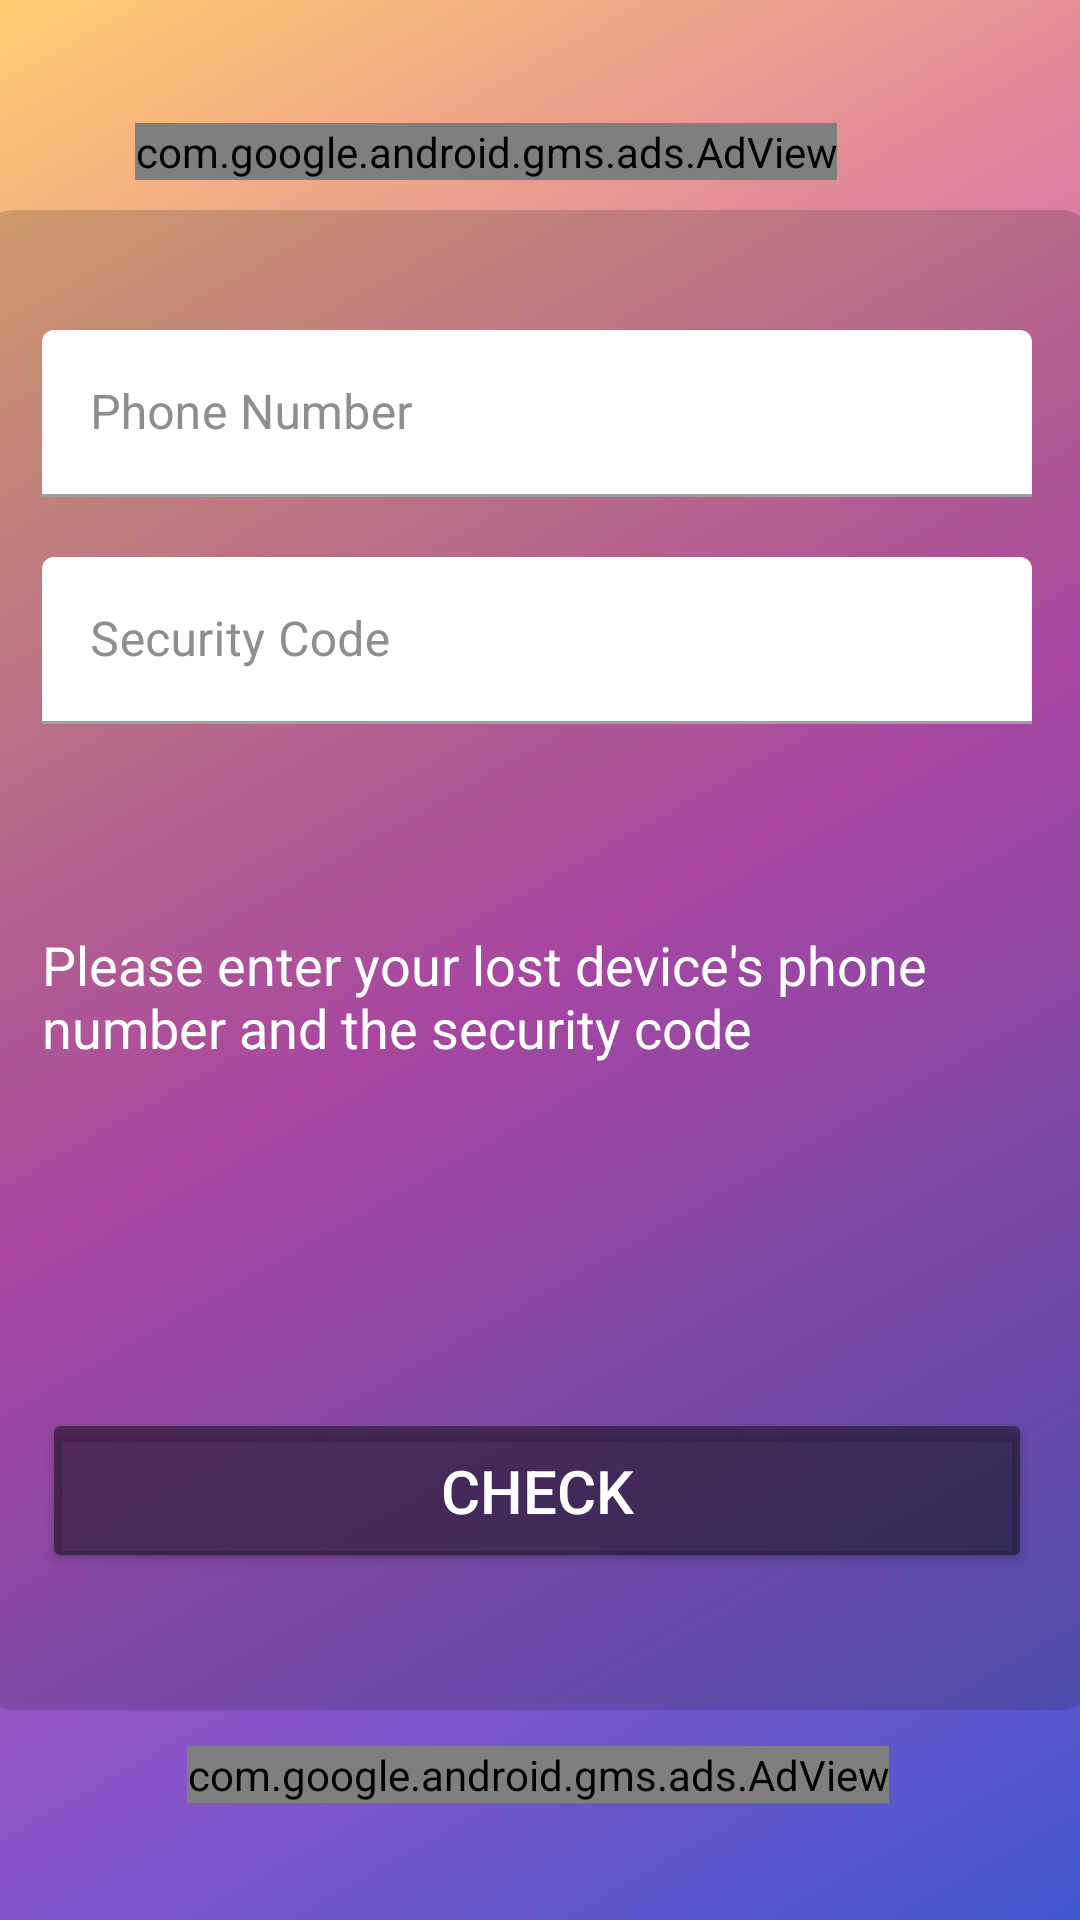

Write the Android layout XML for this screen, with the resource values it uses.
<!-- AndroidManifest.xml: application theme Base.Theme.PhoneFinder -->
<!-- res/layout/fragment_find.xml -->
<?xml version="1.0" encoding="utf-8"?>
<FrameLayout xmlns:android="http://schemas.android.com/apk/res/android"
    xmlns:app="http://schemas.android.com/apk/res-auto"
    xmlns:tools="http://schemas.android.com/tools"
    android:layout_width="match_parent"
    android:layout_height="match_parent"
    android:background="@drawable/gradient_bg"
    tools:context=".Find">

    <androidx.constraintlayout.widget.ConstraintLayout
        android:layout_width="match_parent"
        android:layout_height="match_parent">

        <com.google.android.gms.ads.AdView
            android:id="@+id/adView2"
            android:layout_width="wrap_content"
            android:layout_height="wrap_content"
            android:layout_marginStart="45dp"
            android:layout_marginEnd="46dp"
            android:layout_marginBottom="10dp"
            app:adSize="BANNER"
            app:adUnitId="ca-app-pub-3940256099942544/9214589741"
            app:layout_constraintBottom_toTopOf="@+id/cardView2"
            app:layout_constraintEnd_toEndOf="parent"
            app:layout_constraintHorizontal_bias="0.0"
            app:layout_constraintStart_toStartOf="parent" />

        <androidx.cardview.widget.CardView
            android:id="@+id/cardView2"

            android:layout_width="370dp"
            android:layout_height="500dp"
            android:layout_marginStart="32dp"
            android:layout_marginEnd="32dp"
            app:cardBackgroundColor="@color/CardBg"
            app:cardCornerRadius="10dp"
            app:cardElevation="0dp"
            app:layout_constraintBottom_toBottomOf="parent"
            app:layout_constraintEnd_toEndOf="parent"
            app:layout_constraintHorizontal_bias="0.521"
            app:layout_constraintStart_toStartOf="parent"
            app:layout_constraintTop_toTopOf="parent">

            <androidx.constraintlayout.widget.ConstraintLayout
                android:layout_width="match_parent"
                android:layout_height="match_parent">

                <com.google.android.material.textfield.TextInputLayout
                    android:id="@+id/textInputLayout"
                    style="@style/Widget.MaterialComponents.TextInputLayout.FilledBox"
                    android:layout_width="match_parent"
                    android:layout_height="wrap_content"
                    android:layout_marginStart="20dp"
                    android:layout_marginTop="40dp"
                    android:layout_marginEnd="20dp"
                    android:hint="Phone Number"
                    android:textColorHint="@color/lightGray"

                    app:boxBackgroundColor="@color/white"
                    app:layout_constraintEnd_toEndOf="parent"
                    app:layout_constraintStart_toStartOf="parent"
                    app:layout_constraintTop_toTopOf="parent"
                    app:startIconDrawable="@drawable/icon_phone"
                    app:startIconTint="@color/DarkGray">

                    <com.google.android.material.textfield.TextInputEditText
                        android:id="@+id/TFphoneNumber"
                        android:layout_width="match_parent"
                        android:layout_height="wrap_content"
                        android:inputType="phone"
                        android:textColor="@color/DarkGray" />
                </com.google.android.material.textfield.TextInputLayout>

                <com.google.android.material.textfield.TextInputLayout
                    android:id="@+id/textInputLayout2"
                    style="@style/Widget.MaterialComponents.TextInputLayout.FilledBox"
                    android:layout_width="match_parent"
                    android:layout_height="wrap_content"
                    android:layout_marginStart="20dp"
                    android:layout_marginTop="20dp"
                    android:layout_marginEnd="20dp"
                    android:hint="Security Code"
                    android:textColorHint="@color/lightGray"
                    app:boxBackgroundColor="@color/white"

                    app:layout_constraintEnd_toEndOf="parent"
                    app:layout_constraintStart_toStartOf="parent"
                    app:layout_constraintTop_toBottomOf="@+id/textInputLayout"
                    app:startIconDrawable="@drawable/baseline_key_24"
                    app:startIconTint="@color/DarkGray">

                    <com.google.android.material.textfield.TextInputEditText
                        android:id="@+id/TFsecurityCode"
                        android:layout_width="match_parent"
                        android:layout_height="match_parent"
                        android:inputType="numberPassword"
                        android:maxLength="4"
                        android:textColor="@color/DarkGray" />
                </com.google.android.material.textfield.TextInputLayout>

                <Button
                    android:id="@+id/btnCheck"
                    android:layout_width="match_parent"
                    android:layout_height="55dp"
                    android:layout_marginStart="20dp"
                    android:layout_marginTop="228dp"
                    android:layout_marginEnd="20dp"
                    android:text="CHECK"
                    android:textColor="@color/white"
                    android:textSize="20dp"
                    app:backgroundTint="@color/btnBackground"

                    app:layout_constraintEnd_toEndOf="parent"
                    app:layout_constraintHorizontal_bias="1.0"
                    app:layout_constraintStart_toStartOf="parent"
                    app:layout_constraintTop_toBottomOf="@+id/textInputLayout2" />

                <TextView
                    android:id="@+id/tvDescription"
                    android:layout_width="match_parent"
                    android:layout_height="wrap_content"
                    android:layout_marginStart="20dp"
                    android:layout_marginTop="68dp"
                    android:layout_marginEnd="20dp"
                    android:text="Please enter your lost device's phone number and the security code"
                    android:textColor="@color/white"
                    android:textSize="18dp"
                    app:layout_constraintEnd_toEndOf="parent"
                    app:layout_constraintStart_toStartOf="parent"
                    app:layout_constraintTop_toBottomOf="@+id/textInputLayout2" />

            </androidx.constraintlayout.widget.ConstraintLayout>

        </androidx.cardview.widget.CardView>

        <com.google.android.gms.ads.AdView
            android:id="@+id/adView1"
            android:layout_width="wrap_content"
            android:layout_height="wrap_content"
            android:layout_marginTop="12dp"
            app:adSize="BANNER"
            app:adUnitId="ca-app-pub-3940256099942544/9214589741"
            app:layout_constraintEnd_toEndOf="parent"
            app:layout_constraintHorizontal_bias="0.494"
            app:layout_constraintStart_toStartOf="parent"
            app:layout_constraintTop_toBottomOf="@+id/cardView2" />

    </androidx.constraintlayout.widget.ConstraintLayout>

</FrameLayout>
<!-- resources referenced by this layout -->
<resources>
  <color name="CardBg">#301E1E1E</color>
  <color name="DarkGray">#0B0B0B</color>
  <color name="btnBackground">#7E0B0B0B</color>
  <color name="lightGray">#8F8D8D</color>
  <color name="white">#FFFFFFFF</color>
  <!-- drawable gradient_bg (drawable) -->
  <?xml version="1.0" encoding="utf-8"?>
  <shape xmlns:android="http://schemas.android.com/apk/res/android">
      <gradient
          android:startColor="#FFCC70"
          android:centerColor="#C850C0"
          android:endColor="#4158D0"
          android:angle="315"
          />
  
  
  </shape>
  <style name="Base.Theme.PhoneFinder" parent="Theme.Material3.DayNight.NoActionBar">
          
          
      </style>
</resources>
